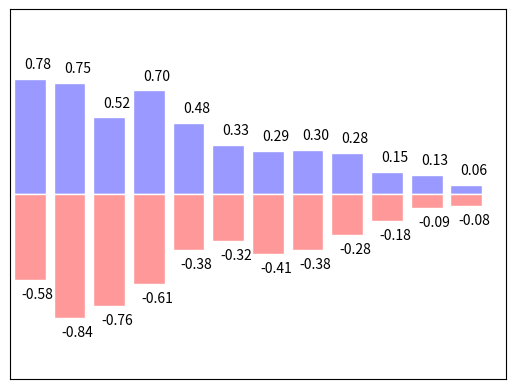

Write the Python code that produced this figure.
import matplotlib.pyplot as plt
import numpy as np

n = 12
X = np.arange(n)
Y1 = (1 - X / float(n)) * np.random.uniform(0.5, 1.0, n)
Y2 = (1 - X / float(n)) * np.random.uniform(0.5, 1.0, n)

plt.bar(X, +Y1, facecolor = '#9999ff', edgecolor = 'white')
plt.bar(X, -Y2, facecolor = '#ff9999', edgecolor = 'white')

for x, y in zip(X, Y1):
    plt.text(x + 0.2, y + 0.05, '%.2f' % y, ha = 'center', va = 'bottom')

for x, y in zip(X, Y2):
    plt.text(x + 0.2, - y - 0.05, '-%.2f' % y, ha = 'center', va = 'top')

plt.xlim(-.5, n)
plt.xticks(())

plt.ylim(-1.25, 1.25)
plt.yticks(())

plt.show()
